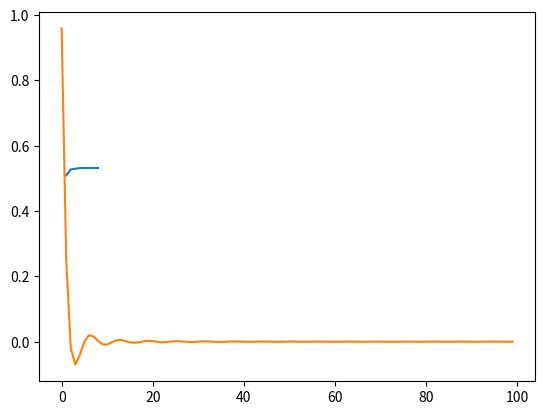

Python code for this plot:

# coding: utf-8

# In[2]:


import scipy as sp
import numpy as np
import matplotlib.pyplot as plt
import math as mt


# In[8]:


e = 0.001
n = 100
def f(t, p):
    s = np.sin(t-5)/(1+p*t+p*(t**2))
    return s
def integral(i, p):
    s = 0
    l = 5/i
    anach = np.arange(0, 5, l)
    bkonh = np.arange(l, 5+l, l)
    s += ((bkonh-anach)/90)*(7*f(anach, p) + 32*f((3*anach+bkonh)/4, p) + 12*f((anach+bkonh)/2, p) + 32*f((anach+3*bkonh)/4, p)+7*f(bkonh, p))
#     print(s)
    return s
N = np.zeros((n))
y = []
x = []
for k in range (n):
    i=1
    a=1
    b=0
    w=0
    Flag = False
#     print(integral(i, k)/integral(i*2, k)-1)
    while Flag==False :
        b = a
        a = np.sum(integral(i, k))
#         print(a, b, abs(a/b-1))
        if (abs(a/b-1) < e):
            Flag = True
        
        if k==1:
            y.append(np.sum(integral(i, k)))
            x.append(i)
            w= w+1
        i=i*2 
#         print(i)
    N[k]=np.sum(integral(i, k)) - 10
x1 = np.zeros((n))
y1 = np.zeros((n))
for i in range (n):
    x1[i] = i
    y1[i]=f(i, 1)
#     print(N[k])
plt.plot(x, y)
plt.grid()
plt.show()
plt.plot(x1, y1)
plt.grid()
plt.show()


# In[ ]:




